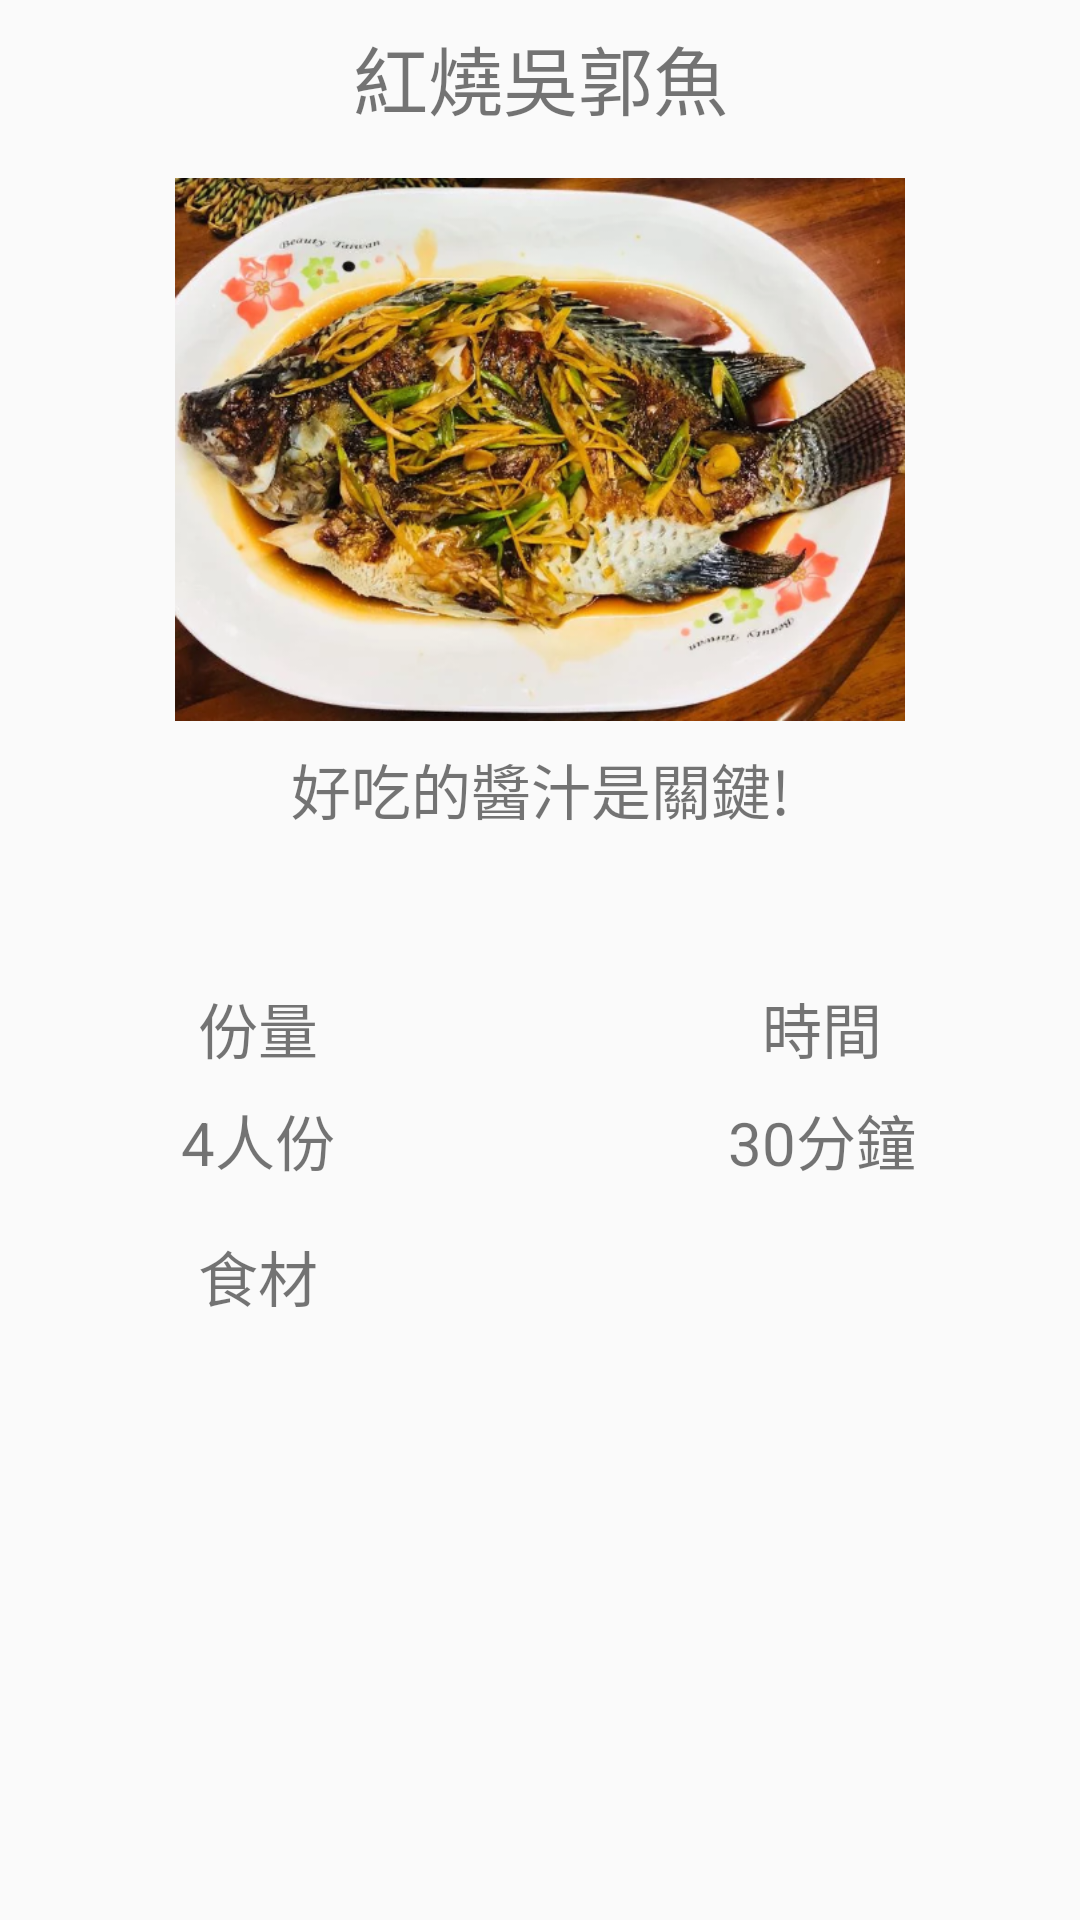

Here is an Android app screen rendered from its layout file. Give the layout XML and the strings, colors and styles it references.
<!-- AndroidManifest.xml: application theme AppTheme -->
<!-- res/layout/activity_recipe.xml -->
<?xml version="1.0" encoding="utf-8"?>
<android.support.constraint.ConstraintLayout xmlns:android="http://schemas.android.com/apk/res/android"
    xmlns:app="http://schemas.android.com/apk/res-auto"
    xmlns:tools="http://schemas.android.com/tools"
    android:layout_width="match_parent"
    android:layout_height="match_parent"
    tools:context=".Recipe">

    <android.support.constraint.Guideline
        android:id="@+id/guideline8"
        android:layout_width="wrap_content"
        android:layout_height="wrap_content"
        android:orientation="horizontal"
        app:layout_constraintGuide_percent="0.08" />

    <android.support.constraint.Guideline
        android:id="@+id/guideline9"
        android:layout_width="wrap_content"
        android:layout_height="wrap_content"
        android:orientation="horizontal"
        app:layout_constraintGuide_percent="0.5" />

    <TextView
        android:id="@+id/recipeName"
        android:layout_width="wrap_content"
        android:layout_height="wrap_content"
        android:layout_marginStart="8dp"
        android:layout_marginLeft="8dp"
        android:layout_marginTop="8dp"
        android:layout_marginEnd="8dp"
        android:layout_marginRight="8dp"
        android:layout_marginBottom="8dp"
        android:text="紅燒吳郭魚"
        android:textSize="25sp"
        app:layout_constraintBottom_toTopOf="@+id/guideline8"
        app:layout_constraintEnd_toEndOf="parent"
        app:layout_constraintStart_toStartOf="parent"
        app:layout_constraintTop_toTopOf="parent" />

    <ImageView
        android:id="@+id/imageView"
        android:layout_width="262dp"
        android:layout_height="181dp"
        android:layout_marginStart="8dp"
        android:layout_marginLeft="8dp"
        android:layout_marginTop="8dp"
        android:layout_marginEnd="8dp"
        android:layout_marginRight="8dp"
        android:src="@drawable/redfish"
        app:layout_constraintEnd_toEndOf="parent"
        app:layout_constraintStart_toStartOf="parent"
        app:layout_constraintTop_toTopOf="@+id/guideline8" />

    <TextView
        android:id="@+id/recipeDes"
        android:layout_width="wrap_content"
        android:layout_height="wrap_content"
        android:layout_marginTop="8dp"
        android:text="好吃的醬汁是關鍵!"
        android:textSize="20sp"
        app:layout_constraintEnd_toEndOf="@+id/imageView"
        app:layout_constraintStart_toStartOf="@+id/imageView"
        app:layout_constraintTop_toBottomOf="@+id/imageView" />

    <android.support.constraint.Guideline
        android:id="@+id/guideline10"
        android:layout_width="wrap_content"
        android:layout_height="wrap_content"
        android:orientation="vertical"
        app:layout_constraintGuide_percent="0.5" />

    <TextView
        android:id="@+id/servingTitle"
        android:layout_width="wrap_content"
        android:layout_height="wrap_content"
        android:layout_marginStart="8dp"
        android:layout_marginLeft="8dp"
        android:layout_marginTop="8dp"
        android:layout_marginEnd="16dp"
        android:layout_marginRight="16dp"
        android:text="份量"
        android:textSize="20sp"
        app:layout_constraintEnd_toStartOf="@+id/guideline10"
        app:layout_constraintStart_toStartOf="parent"
        app:layout_constraintTop_toTopOf="@+id/guideline9" />

    <TextView
        android:id="@+id/serving"
        android:layout_width="wrap_content"
        android:layout_height="wrap_content"
        android:layout_marginTop="8dp"
        android:text="4人份"
        android:textSize="20sp"
        app:layout_constraintEnd_toEndOf="@+id/servingTitle"
        app:layout_constraintStart_toStartOf="@+id/servingTitle"
        app:layout_constraintTop_toBottomOf="@+id/servingTitle" />

    <TextView
        android:id="@+id/timeTitle"
        android:layout_width="wrap_content"
        android:layout_height="wrap_content"
        android:layout_marginStart="16dp"
        android:layout_marginLeft="16dp"
        android:layout_marginTop="8dp"
        android:layout_marginEnd="8dp"
        android:layout_marginRight="8dp"
        android:text="時間"
        android:textSize="20sp"
        app:layout_constraintEnd_toEndOf="parent"
        app:layout_constraintStart_toStartOf="@+id/guideline10"
        app:layout_constraintTop_toTopOf="@+id/guideline9" />

    <TextView
        android:id="@+id/time"
        android:layout_width="wrap_content"
        android:layout_height="wrap_content"
        android:layout_marginTop="8dp"
        android:text="30分鐘"
        android:textSize="20sp"
        app:layout_constraintEnd_toEndOf="@+id/timeTitle"
        app:layout_constraintStart_toStartOf="@+id/timeTitle"
        app:layout_constraintTop_toBottomOf="@+id/timeTitle" />

    <TextView
        android:id="@+id/ingre"
        android:layout_width="wrap_content"
        android:layout_height="wrap_content"
        android:layout_marginStart="8dp"
        android:layout_marginLeft="8dp"
        android:layout_marginTop="16dp"
        android:layout_marginEnd="16dp"
        android:layout_marginRight="16dp"
        android:text="食材"
        android:textSize="20sp"
        app:layout_constraintEnd_toStartOf="@+id/guideline10"
        app:layout_constraintStart_toStartOf="parent"
        app:layout_constraintTop_toBottomOf="@+id/serving" />

    <android.support.v7.widget.RecyclerView
        android:id="@+id/ingreList"
        android:layout_width="250dp"
        android:layout_height="150dp"
        android:layout_marginStart="8dp"
        android:layout_marginLeft="8dp"
        android:layout_marginTop="8dp"
        android:layout_marginEnd="8dp"
        android:layout_marginRight="8dp"
        app:layout_constraintEnd_toEndOf="parent"
        app:layout_constraintStart_toStartOf="parent"
        app:layout_constraintTop_toBottomOf="@+id/ingre" />

</android.support.constraint.ConstraintLayout>
<!-- resources referenced by this layout -->
<resources>
  <!-- drawable redfish: png bitmap (drawable, 579958 bytes) -->
  <style name="AppTheme" parent="Theme.AppCompat.Light.DarkActionBar">
          
          <item name="colorPrimary">@color/colorPrimary</item>
          <item name="colorPrimaryDark">@color/colorPrimaryDark</item>
          <item name="colorAccent">@color/colorAccent</item>
          <item name="android:textColorPrimary">@color/textColor</item>
      </style>
  <color name="colorPrimary">	#9E9E9E</color>
  <color name="colorPrimaryDark">#424242</color>
  <color name="colorAccent">#262626</color>
  <color name="textColor">#424242</color>
</resources>
